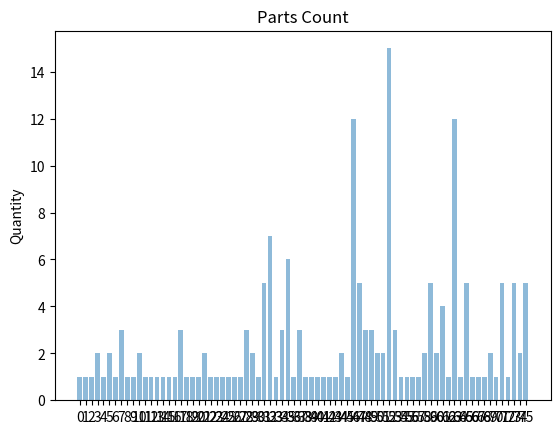

Write Python code to recreate this figure.
# [redacted]
# program that gives a bar chart

from random import randint
import matplotlib.pyplot as plot

def value_count(aValue,aList):
    noccur = 0
    for value in aList :
        if value == aValue :
            noccur += 1
    return noccur

parts = set()
#all_parts = ['mx-312gr', 'mx-510mk', 'mx-51gvba', 'mx-31grsa']
all_parts = ['MX-510B1', 'MX-510TL', 'PSEL-1134FCZZ', 'PSEL1133FCZ1', 'VHi0MFP2504C', 'MX-230B1', 'PHHEZ0844QSZZ',
              'MX-600FB', 'MX-607LH', 'MX-600FB', 'MX-607LH', 'MX-230B1', 'LPLTP0159QSZZ', 'MX-36GRSA', 'MX-36GRSA',
              'MX-36GRSA', 'MX-36GRSA', 'MX-230MK', 'MX-230MK', 'MX-230MK', 'MX-230MK', 'MX-230TL', 'MX-230MK',
              'MX-36GRSA', 'MX-31GRSA', 'MX-31GRSA', 'MX-31GRSA', 'MX-31GRSA', 'MX-510MK', 'MX-510MK', 'MX-510MK',
              'MX-510MK', 'MX-510TL', 'AR-620RT', 'AR-620RT', 'AR-620RT', 'AR-620RT', 'JC90-01063A', 'NROLR2126FCZZ',
              'NROLR2125FCZZ', 'NROLR2120FCZZ', 'NGERH2122FCZZ', 'MX-361FB', 'MX-510LH', 'MX-310B2', 'MX-510WB',
              'NROLR2126FCZZ', 'NROLR2125FCZZ', 'NROLR2120FCZZ', 'KNROLR1311FCZZ', 'KNROLR1311FCZZ', 'KNROLR1312FCZZ',
              'MX-620WB', 'MX-510WB', 'NGERH2122FCZZ', 'MX-230MK', 'MX-230MK', 'MX-230MK', 'MX-36GRSA', 'MX-36GRSA', 'MX-36GRSA',
              'AR-620RT', 'MX-510WB', 'MX-510LH', 'MX-361FB', 'MX-36GRSA', 'MX-36GRSA', 'MX-36GRSA', 'MX-230MK', 'MX-230MK',
              'MX-230MK', 'MX-360WB', 'MX-230LH', 'AR-620RT', 'JC90-01032A', 'JC73-00340A', 'MX-60GRSA', 'MX-607MK',
              'NROLR2126FCZZ', 'NROLR2125FCZZ', 'NROLR2120FCZZ', 'MX-600FB', 'MX-607LH', 'MX-62GRSA', 'MX-750MK', 'AR-620RT',
              'AR-620RT', 'MX-850RT', 'MX-850RT', 'MX-C30GVM', 'MX-C30DR', 'MX-C32U1', 'NROLR1790FCZZ', 'NROLR1791FCZZ',
              'NROLR1792FCZZ', 'NROLR0212QSA1', 'JC93-01287A', 'NROLR2120FCZZ', 'NROLR2125FCZZ', 'NROLR2126FCZZ',
              'MX-36GRSA', 'MX-230MK', 'AR-620RT', 'MX-60GRSA', 'MX-607MK', 'MX-60GUSA', 'MX-601HB', 'PSHEZ7020FCZZ',
              'MX-230LH', 'MX-360WB','MX-60GRSA', 'MX-61GVBA', 'MX-607MK', 'MX-850DF', 'MX-31GRSA', 'MX-510MK', 'AR-620RT',
              'MX-510TL', '72K0FK0', '41X0929', 'MX-61GVBA', 'MX-60GRSA', 'MX-607MK', 'MX-607LH', 'MX-600FB', 'MX-950HK',
              'JC91-01024A', 'JC91-01024A', 'JC90-01032A', 'JC91-01024A', 'MX-60GRSA', 'MX-407MK', 'JC90-01063B', 'JC97-04471A',
              'JC97-04099A', 'JC90-04099A', 'MX-560UH', 'MX-560LH', 'MX-560WC', 'MX-850DF', 'MX-600FB', 'MX-607LH', 'NROLR2120FCZZ',
              'NROLR2125FCZZ', 'NROLR2126FCZZ', 'JC93-00794A', 'MX-607B1', 'MX-607TL', 'KNROLR1311FCZZ', 'KNORLR1311FCZZ', 'KNORLR1312FCZZ',
              'GCAB-1353FCB1', 'MX-62GRSA', 'MX-62GVBA', 'MX-750MK', 'LBSHZ0377FCZZ', 'LBSHZ0377FCZZ', 'MSPRT4132FCZ3', 'MSPRT4132FCZ3',
              'MX-361FB', 'MX-510LH', 'AR-620RT', 'AR-620RT', 'AR-620RT', 'AR-620RT', 'MX-60GRSA', 'MX-607MK', 'MX-607KLH', 'MX-600FB', 'MX-620WB',
              'AR-620RT' ,'NGERH1421FCZ1','NGERH1851FCZZ', 'MX-360WB', 'MX-361FB', 'MX-230LH', 'MX-601B1', 'MX-607TL', 'NROLR2KITFCZZ',
              'MX-61GVBA', 'MX-60GRSA', 'MX-407MK']
for i in all_parts:
    parts.add(i)
x = int(len(parts))

counts =[]

for score in parts:
    counts.append(value_count(score,all_parts))

y=0

for i in parts:
    print(y,i, '= ', counts[y])
    y+=1

plot.bar(range(x), counts, align='center', alpha=0.5)

plot.xticks(range(x))
plot.ylabel('Quantity')
plot.title('Parts Count')

plot.show()
plot.savefig(fname="Parts Count")

#################################################################





